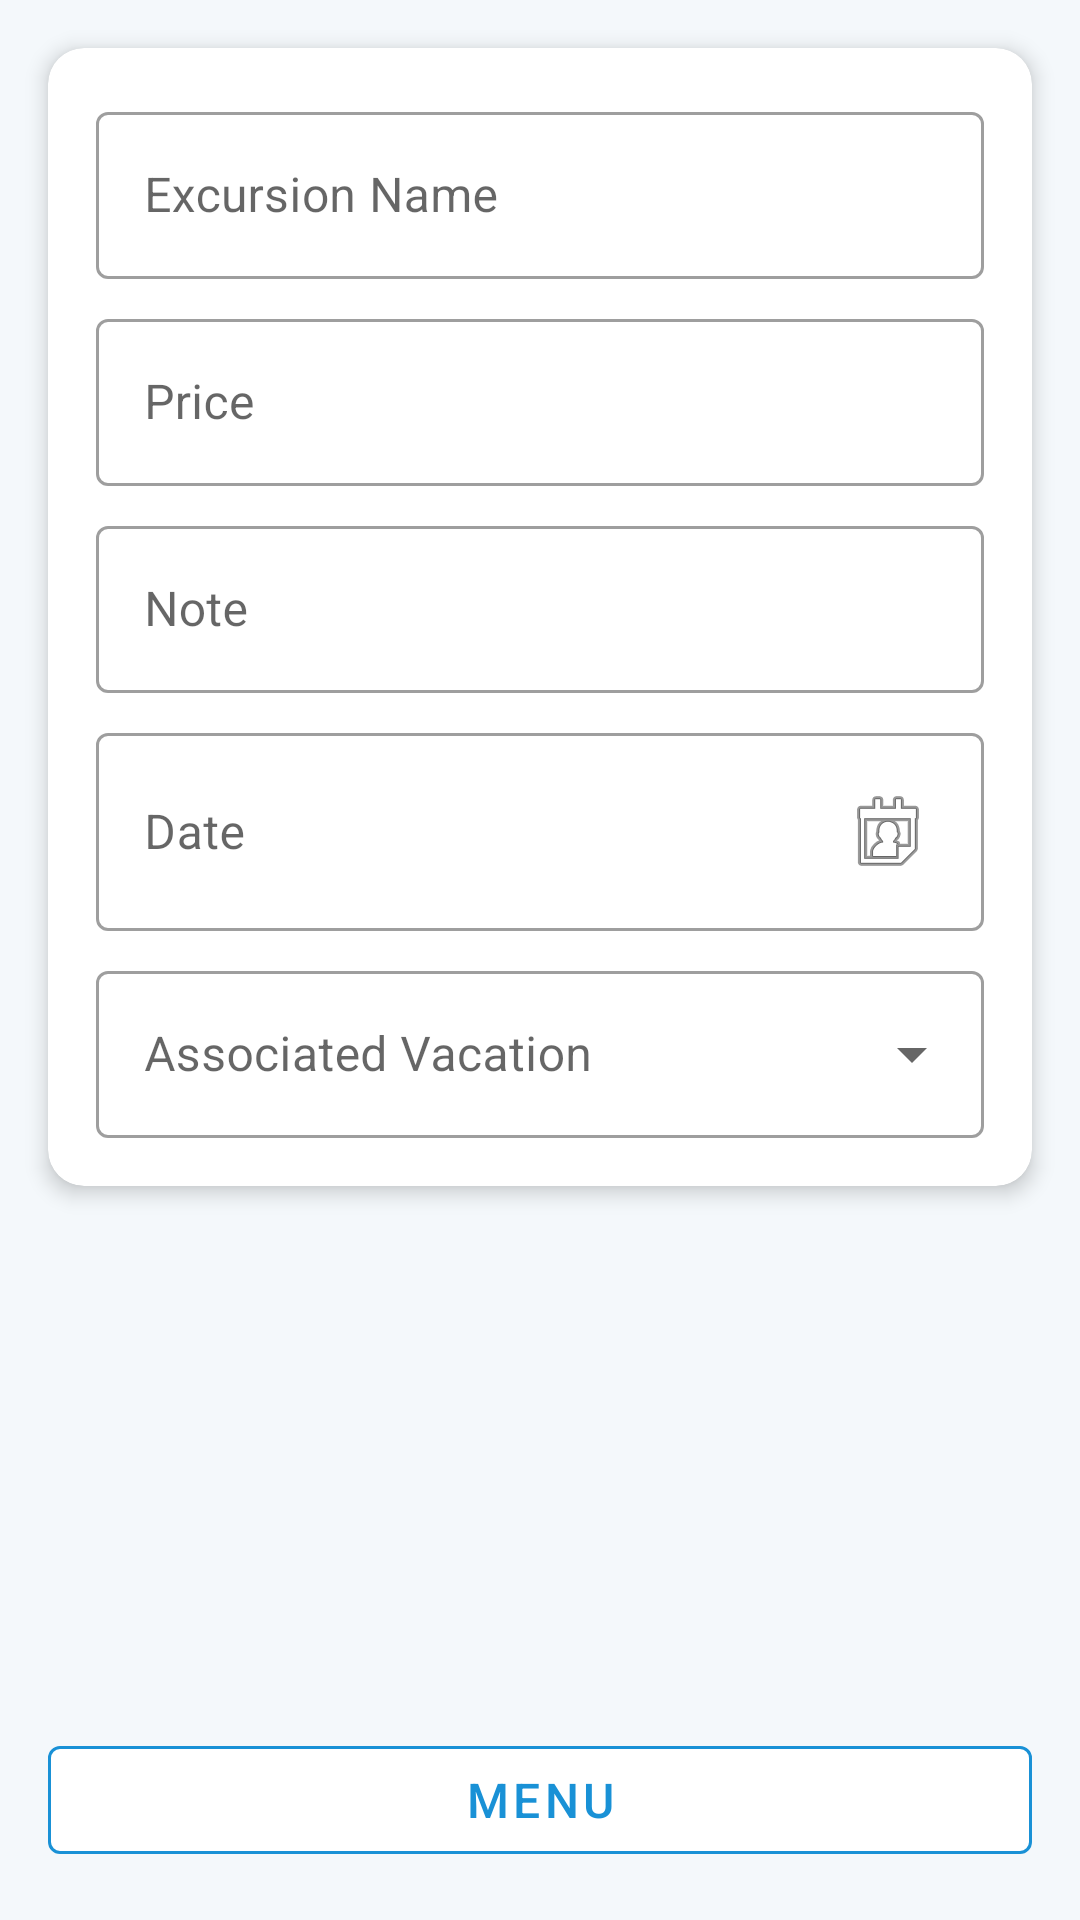

Reconstruct the res/layout file that produces this screen, plus the resources it refers to.
<!-- AndroidManifest.xml: application theme Theme.mobile_app -->
<!-- res/layout/activity_excursion_details.xml -->
<?xml version="1.0" encoding="utf-8"?>
<androidx.constraintlayout.widget.ConstraintLayout xmlns:android="http://schemas.android.com/apk/res/android"
    xmlns:app="http://schemas.android.com/apk/res-auto"
    xmlns:tools="http://schemas.android.com/tools"
    android:id="@+id/main"
    android:layout_width="match_parent"
    android:layout_height="match_parent"
    tools:context=".ui.ExcursionDetails">

    
    <com.google.android.material.card.MaterialCardView
        android:id="@+id/excursionDetailsCard"
        android:layout_width="match_parent"
        android:layout_height="wrap_content"
        android:layout_margin="16dp"
        app:layout_constraintTop_toTopOf="parent"
        app:cardCornerRadius="12dp"
        app:cardElevation="4dp">

        <LinearLayout
            android:layout_width="match_parent"
            android:layout_height="wrap_content"
            android:orientation="vertical"
            android:padding="16dp">

            <com.google.android.material.textfield.TextInputLayout
                android:layout_width="match_parent"
                android:layout_height="wrap_content"
                android:layout_marginBottom="8dp"
                android:hint="Excursion Name"
                style="@style/Widget.MaterialComponents.TextInputLayout.OutlinedBox">

                <com.google.android.material.textfield.TextInputEditText
                    android:id="@+id/excursionName"
                    android:layout_width="match_parent"
                    android:layout_height="wrap_content"/>
            </com.google.android.material.textfield.TextInputLayout>

            <com.google.android.material.textfield.TextInputLayout
                android:layout_width="match_parent"
                android:layout_height="wrap_content"
                android:layout_marginBottom="8dp"
                android:hint="Price"
                style="@style/Widget.MaterialComponents.TextInputLayout.OutlinedBox">

                <com.google.android.material.textfield.TextInputEditText
                    android:id="@+id/excursionPrice"
                    android:layout_width="match_parent"
                    android:layout_height="wrap_content"
                    android:inputType="numberDecimal"/>
            </com.google.android.material.textfield.TextInputLayout>

            <com.google.android.material.textfield.TextInputLayout
                android:layout_width="match_parent"
                android:layout_height="wrap_content"
                android:layout_marginBottom="8dp"
                android:hint="Note"
                style="@style/Widget.MaterialComponents.TextInputLayout.OutlinedBox">

                <com.google.android.material.textfield.TextInputEditText
                    android:id="@+id/note"
                    android:layout_width="match_parent"
                    android:layout_height="wrap_content"/>
            </com.google.android.material.textfield.TextInputLayout>

            <com.google.android.material.textfield.TextInputLayout
                android:layout_width="match_parent"
                android:layout_height="wrap_content"
                android:layout_marginBottom="8dp"
                android:hint="Date"
                style="@style/Widget.MaterialComponents.TextInputLayout.OutlinedBox">

                <com.google.android.material.textfield.TextInputEditText
                    android:id="@+id/date"
                    android:layout_width="match_parent"
                    android:layout_height="wrap_content"
                    android:focusable="false"
                    android:clickable="true"
                    android:drawableEnd="@android:drawable/ic_menu_my_calendar"/>
            </com.google.android.material.textfield.TextInputLayout>

            <com.google.android.material.textfield.TextInputLayout
                android:layout_width="match_parent"
                android:layout_height="wrap_content"
                android:hint="Associated Vacation"
                style="@style/Widget.MaterialComponents.TextInputLayout.OutlinedBox.ExposedDropdownMenu">

                <com.google.android.material.textfield.MaterialAutoCompleteTextView
                    android:id="@+id/vacationSpinner"
                    android:layout_width="match_parent"
                    android:layout_height="wrap_content"
                    android:inputType="none"/>

            </com.google.android.material.textfield.TextInputLayout>
        </LinearLayout>
    </com.google.android.material.card.MaterialCardView>

    
    <com.google.android.material.button.MaterialButton
        android:id="@+id/menuButton"
        style="@style/Widget.MaterialComponents.Button.OutlinedButton"
        android:layout_width="match_parent"
        android:layout_height="wrap_content"
        android:layout_margin="16dp"
        app:strokeColor="@color/Primary"
        app:backgroundTint="?attr/colorSurface"
        android:textColor="@color/Primary"
        android:text="Menu"
        app:icon="@drawable/ic_menu_more"
        app:layout_constraintBottom_toBottomOf="parent"
        tools:layout_editor_absoluteX="16dp" />

</androidx.constraintlayout.widget.ConstraintLayout>
<!-- resources referenced by this layout -->
<resources>
  <color name="Primary">#1991d6</color>
  <style name="Theme.mobile_app" parent="Theme.MaterialComponents.DayNight.NoActionBar">
          
          
          
          <item name="colorPrimary">@color/Primary</item>
          <item name="colorOnPrimary">@color/white</item>
          
          
          <item name="colorSecondary">@color/Secondary</item>
          <item name="colorOnSecondary">@color/accent</item>
          
          
          <item name="android:textColor">@color/Primary</item>
          <item name="android:textColorPrimary">@color/Primary</item>
          <item name="android:textColorSecondary">@color/accent</item>
          
          
          <item name="android:windowBackground">@color/accent</item>
          
          
          <item name="colorButtonNormal">@color/Secondary</item>
          <item name="materialButtonStyle">@style/Widget.App.Button</item>
      </style>
  <color name="white">#FFFFFFFF</color>
  <color name="Secondary">#15B290</color>
  <color name="accent">#F4F8FB</color>
  <style name="Widget.App.Button" parent="Widget.MaterialComponents.Button">
          <item name="backgroundTint">@color/Secondary</item>
          <item name="android:textColor">@color/accent</item>
          <item name="android:textSize">16sp</item>
          <item name="cornerRadius">8dp</item>
      </style>
</resources>
